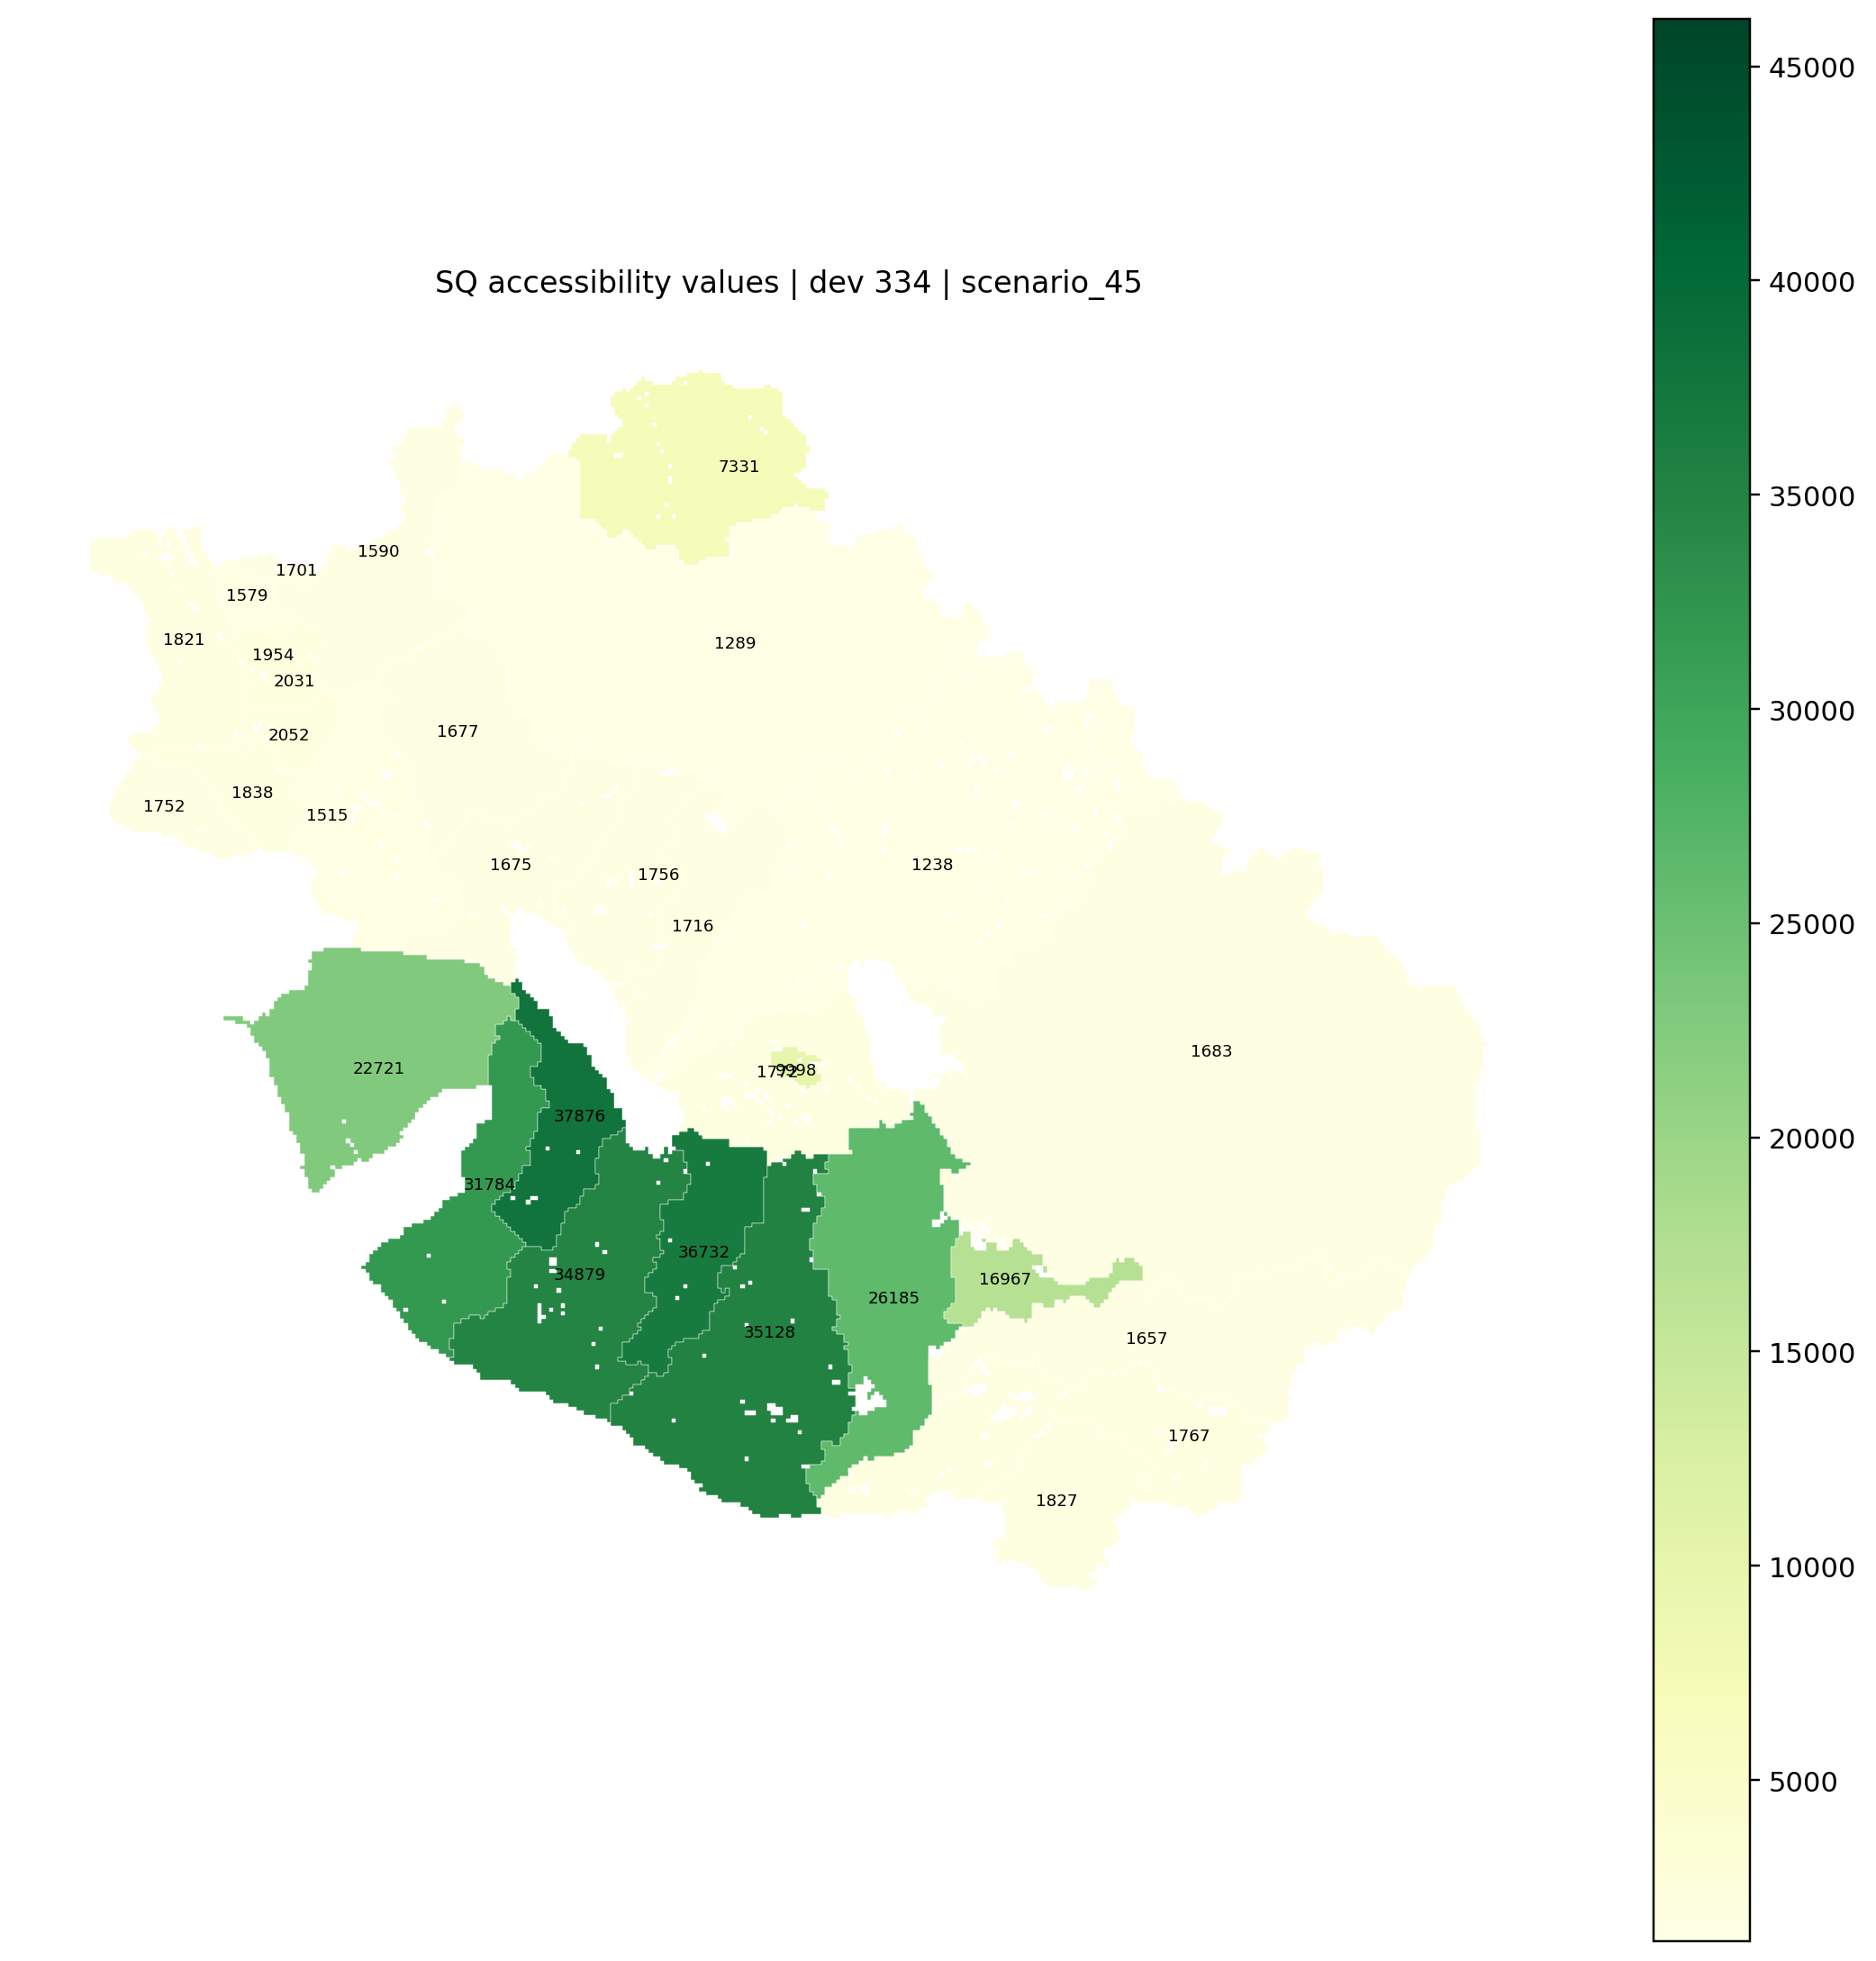

The table this chart was drawn from, first rows:
origin, accessibility
0, 
1, 31784
2, 37876
3, 34879
4, 36732
5, 35128
6, 26185
7, 16967
8, 1657
9, 1767
10, 1827
11, 
13, 
14, 
15, 
16, 
17, 
18, 
19, 
20, 
21, 
23, 1752
24, 1838
25, 2052
26, 2031
27, 1954
28, 1579
29, 1590
30, 
31, 
32, 1515
33, 
34, 1677
35, 1675
36, 1756
37, 1716
38, 1238
39, 1772
40, 1289
41, 7331
42, 
43, 
44, 
45, 
46, 
47, 
48, 
68, 
70, 
71, 
72, 
92, 
94, 
101, 1821
150, 
151, 
152, 
153, 22721
154, 
166, 
... 6 more rows
